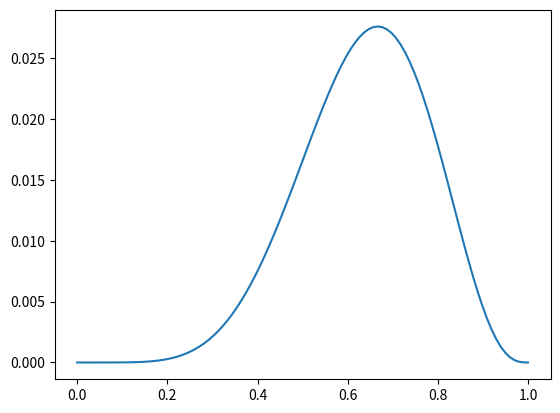

Write the Python code that produced this figure.
import numpy as np
from scipy.stats import binom
from scipy.stats import uniform
import matplotlib.pyplot as plt

w = 6
n = 9
p_grid = np.linspace(0.,1.,100)
posterior = binom.pmf(w,n,p_grid)*uniform.pdf(p_grid,0.,1.)
posterior = posterior / posterior.sum()

plt.plot(p_grid,posterior)
plt.show()